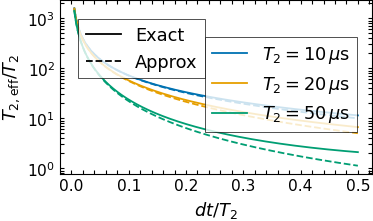
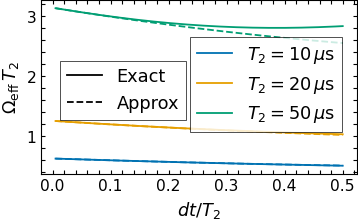

Here is the Python script that generated these plots, in order:
# -*- coding: utf-8 -*-
"""
Exact vs. corrected approx (normalized by T2, r = dt/T2 <= 0.5)
Strict PRL style: single/double column, 4 spines (box), inward ticks, no grid.
"""

import numpy as np
import pandas as pd
import matplotlib as mpl
import matplotlib.pyplot as plt
from matplotlib.lines import Line2D

# ===================== PRL config =====================
SAVE          = True
SIZE_MODE     = 'single'          # 'single' -> 3.375 in; 'double' -> 7.0 in
PRL_WIDTH_IN  = {'single': 4, 'double': 7.0}
HEIGHT_RATIO  = 0.62              # PRL-like aspect
LABEL_PT      = 8                 # base: axes/legend font size
TICK_PT       = 7                 # base: tick font size
LINE_W        = 1.3               # curve linewidth

# 全局字号放大系数（按需调 1.2~2.0）
FONT_SCALE    = 1.6

T2_LIST_US    = [10.0, 20.0, 50.0]   # compare several T2 values (µs)
Omega         = 2*np.pi*10e3         # rad/s (10 kHz)

# r = dt/T2 grid (avoid 0 to prevent division-by-zero); cutoff at 0.5
R_MIN, R_MAX, R_N = 0.005, 0.5, 600
r_grid = np.linspace(R_MIN, R_MAX, R_N)

# ===================== Strict PRL base style =====================
mpl.rcParams.update({
    "font.family": ["Arial", "Helvetica", "DejaVu Sans"],
    "axes.labelsize": LABEL_PT * FONT_SCALE,
    "legend.fontsize": LABEL_PT * FONT_SCALE,
    "xtick.labelsize": TICK_PT * FONT_SCALE,
    "ytick.labelsize": TICK_PT * FONT_SCALE,
    "axes.linewidth": 0.8,
    "xtick.direction": "in", "ytick.direction": "in",
    "xtick.top": True, "ytick.right": True,          # ticks on 4 sides
    "xtick.major.size": 3.0, "ytick.major.size": 3.0,
    "xtick.minor.visible": True, "ytick.minor.visible": True,
    "xtick.minor.size": 2.0, "ytick.minor.size": 2.0,
    "pdf.fonttype": 42, "ps.fonttype": 42,           # editable vector fonts
    "savefig.pad_inches": 0.01,
    "figure.dpi": 150, "savefig.dpi": 300,
    "mathtext.fontset": "dejavusans",
})

def fig_size():
    w = PRL_WIDTH_IN[SIZE_MODE]
    return (w, w*HEIGHT_RATIO)

def prl_box(ax, spine_lw=0.8):
    """4 spines visible + inward ticks on all sides."""
    for s in ("top", "right", "bottom", "left"):
        ax.spines[s].set_visible(True)
        ax.spines[s].set_linewidth(spine_lw)
        ax.spines[s].set_color("black")
    ax.tick_params(which="both", direction="in",
                   top=True, right=True, left=True, bottom=True,
                   length=3.0, width=spine_lw)

def legend_box(ax, handles, loc="upper right", **kwargs):
    """白底黑边图例；支持 bbox_to_anchor 等 kw 以便微调位置。"""
    leg = ax.legend(handles=handles, loc=loc,
                    frameon=True, fancybox=False, **kwargs)
    f = leg.get_frame()
    f.set_facecolor("white"); f.set_edgecolor("black"); f.set_linewidth(0.6)
    leg.set_zorder(10)
    return leg

# ===================== Physics helpers =====================
def A_of_dt(dt, T2, Omega):
    term1 = 0.5*(1.0 + np.exp(-dt/T2)) * np.exp(1j*Omega*dt)
    term2 = np.exp(-dt/(2*T2)) * np.sin(Omega*dt) / (2*T2*Omega)
    pref  = 2.0 * np.exp(-dt/(2*T2)) / (1.0 + np.exp(-dt/T2))
    return (term1 + term2) * pref

def curves_for_T2(T2, r_vec):
    """Return dimensionless curves for a given T2 (seconds)."""
    dt = r_vec * T2
    A = A_of_dt(dt, T2, Omega)
    absA = np.clip(np.abs(A), 1e-300, None)
    T2eff_exact = - dt / np.log(absA)
    phi = np.unwrap(np.angle(A))
    Omega_eff_exact = phi / dt

    invT2eff_approx = dt/(8*T2**2) + ((Omega**2)/(3*T2) + 1/(48*T2**3)) * (dt**2)
    T2eff_approx = 1.0 / invT2eff_approx
    Omega_eff_approx = Omega*(1 - dt/(2*T2)) + (Omega/(4*T2**2)) * (dt**2)

    # dimensionless
    y1_exact  = T2eff_exact / T2
    y1_approx = T2eff_approx / T2
    y2_exact  = Omega_eff_exact * T2
    y2_approx = Omega_eff_approx * T2
    return y1_exact, y1_approx, y2_exact, y2_approx

# Okabe–Ito palette (colorblind-safe)
PALETTE = ["#0072B2", "#E69F00", "#009E73", "#D55E00",
           "#CC79A7", "#56B4E9", "#F0E442", "#000000"]

# ===================== Compute (and optional export) =====================
curves = {}
rows = []
for i, T2_us in enumerate(T2_LIST_US):
    T2 = T2_us * 1e-6
    y1e, y1a, y2e, y2a = curves_for_T2(T2, r_grid)
    curves[T2_us] = (y1e, y1a, y2e, y2a)
    if SAVE:
        rows.append(pd.DataFrame({
            "T2_us": T2_us,
            "r_dt_over_T2": r_grid,
            "T2eff_over_T2_exact": y1e,
            "T2eff_over_T2_approx": y1a,
            "Omegaeff_times_T2_exact": y2e,
            "Omegaeff_times_T2_approx": y2a,
        }))
if SAVE:
    pd.concat(rows, ignore_index=True).to_csv(
        f"exact_vs_approx_normT2_rmax0p5_{SIZE_MODE}.csv", index=False
    )

# ===================== Fig.1 — T2_eff/T2 (log) =====================
fig1, ax1 = plt.subplots(figsize=fig_size())
color_handles = []
style_handles = [Line2D([0],[0], color="k", lw=LINE_W, ls="-",  label="Exact"),
                 Line2D([0],[0], color="k", lw=LINE_W, ls="--", label="Approx")]

for i, T2_us in enumerate(T2_LIST_US):
    c = PALETTE[i % len(PALETTE)]
    y1e, y1a, _, _ = curves[T2_us]
    ax1.plot(r_grid, y1e, color=c, lw=LINE_W, ls="-")
    ax1.plot(r_grid, y1a, color=c, lw=LINE_W, ls="--")
    color_handles.append(Line2D([0],[0], color=c, lw=LINE_W,
                                label=rf"$T_2={T2_us:.0f}\,\mu\mathrm{{s}}$"))

ax1.set_xlabel(r"$dt/T_2$")
ax1.set_ylabel(r"$T_{2,\mathrm{eff}}/T_2$")
ax1.set_yscale("log")
prl_box(ax1)

# 颜色图例：右上向下挪一点，避免压住曲线
leg_colors = legend_box(ax1, color_handles, loc="upper right",
                        bbox_to_anchor=(0.98, 0.84))
ax1.add_artist(leg_colors)
# 样式图例：左下向上挪一点，避免压住曲线
_ = legend_box(ax1, style_handles, loc="lower left",
               bbox_to_anchor=(0.03, 0.5))

plt.tight_layout()

# ===================== Fig.2 — Omega_eff * T2 (linear) =====================
fig2, ax2 = plt.subplots(figsize=fig_size())

for i, T2_us in enumerate(T2_LIST_US):
    c = PALETTE[i % len(PALETTE)]
    _, _, y2e, y2a = curves[T2_us]
    ax2.plot(r_grid, y2e, color=c, lw=LINE_W, ls="-")
    ax2.plot(r_grid, y2a, color=c, lw=LINE_W, ls="--")

ax2.set_xlabel(r"$dt/T_2$")
ax2.set_ylabel(r"$\Omega_{\mathrm{eff}}\,T_2$")
prl_box(ax2)

# 同样微调两个图例的位置
leg_colors2 = legend_box(ax2, color_handles, loc="upper right",
                         bbox_to_anchor=(0.98, 0.84))
ax2.add_artist(leg_colors2)
_ = legend_box(ax2, style_handles, loc="lower left",
               bbox_to_anchor=(0.03, 0.26))

plt.tight_layout()

plt.show()
